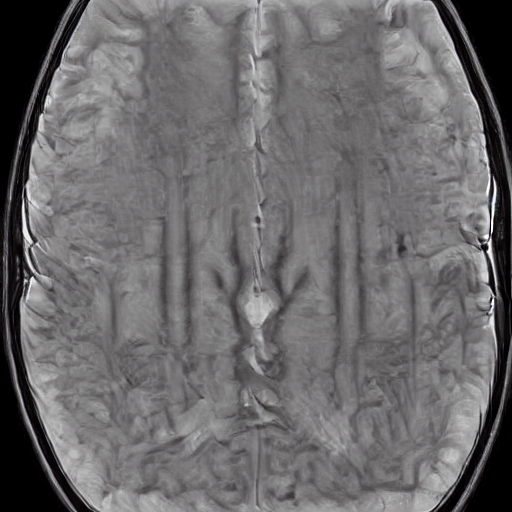
Generation parameters embedded in this image by AUTOMATIC1111 Stable Diffusion web UI or a fork of it (Forge, ...) (PNG 'parameters' text chunk):
normal brain x ray     <lora:BrainXray_v1.2:1>
Steps: 20, Sampler: DPM++ 2M Karras, CFG scale: 7, Seed: 380740641, Size: 512x512, Model hash: 6ce0161689, Model: v1-5-pruned-emaonly, Lora hashes: "BrainXray_v1.2: 38e77714f8d5", Version: v1.6.0